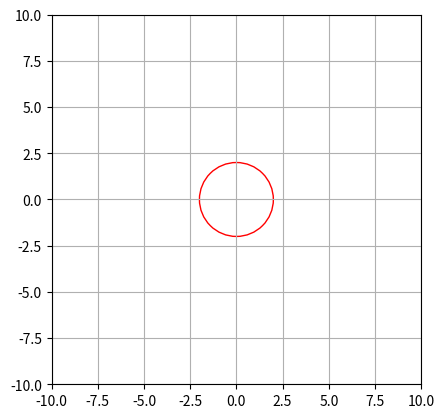

Write the Python code that produced this figure.

import matplotlib.pyplot as plt
import numpy as np

fig, ax = plt.subplots()
point, = ax.plot([], [], 'bo')  # Blue point
circle = plt.Circle((0, 0), 2.0, fill=False, color='r')  # Red circle
ax.add_patch(circle)

# Set the plot limits
ax.set_xlim(-10, 10)
ax.set_ylim(-10, 10)
ax.grid(True)
ax.set_aspect('equal')

def on_mouse_move(event):
    if event.inaxes and hasattr(event, 'button') and event.button == 1:  # Left click
        x, y = event.xdata, event.ydata
        point.set_data([x], [y])
        circle.center = (x, y)
        fig.canvas.draw_idle()

fig.canvas.mpl_connect('motion_notify_event', on_mouse_move)
plt.show()

